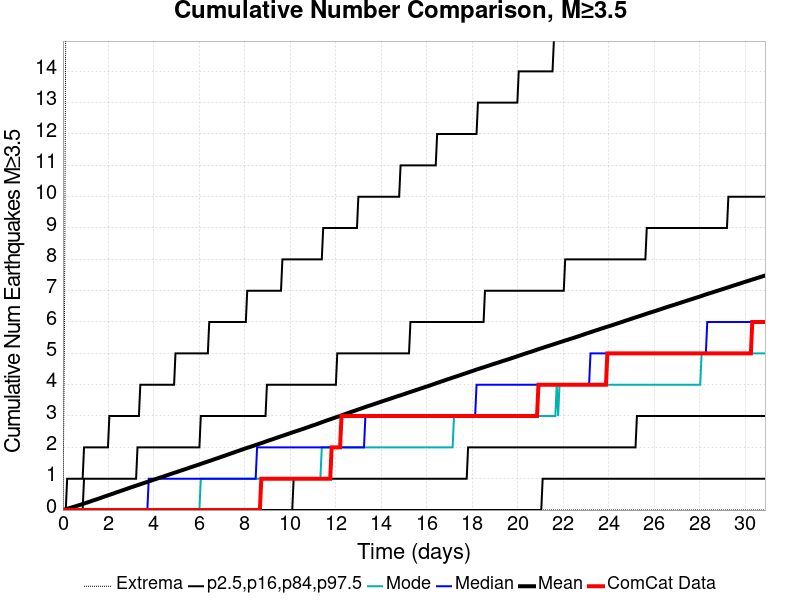

Source data for this figure (header and first rows):
Time (days), ComCat Data, Simulation Mean, Simulation Median, Simulation Mode, Simulation Minimum, Simulation Maximum, 2.5 %-ile, 16 %-ile, 84 %-ile, 97.5 %-ile
0.0, 0.0, 0.0, 0.0, 0.0, 0.0, 0.0, 0.0, 0.0, 0.0, 0.0
0.06184, 0.0, 0.01274, 0.0, 0.0, 0.0, 5.0, 0.0, 0.0, 0.0, 0.0
0.1237, 0.0, 0.02563, 0.0, 0.0, 0.0, 16.0, 0.0, 0.0, 0.0, 0.0
0.1855, 0.0, 0.0389, 0.0, 0.0, 0.0, 20.0, 0.0, 0.0, 0.0, 1.0
0.2474, 0.0, 0.0523, 0.0, 0.0, 0.0, 29.0, 0.0, 0.0, 0.0, 1.0
0.3092, 0.0, 0.06654, 0.0, 0.0, 0.0, 31.0, 0.0, 0.0, 0.0, 1.0
0.3711, 0.0, 0.08012, 0.0, 0.0, 0.0, 39.0, 0.0, 0.0, 0.0, 1.0
0.4329, 0.0, 0.09331, 0.0, 0.0, 0.0, 47.0, 0.0, 0.0, 0.0, 1.0
0.4947, 0.0, 0.107, 0.0, 0.0, 0.0, 51.0, 0.0, 0.0, 0.0, 1.0
0.5566, 0.0, 0.1218, 0.0, 0.0, 0.0, 54.0, 0.0, 0.0, 0.0, 1.0
0.6184, 0.0, 0.1357, 0.0, 0.0, 0.0, 56.0, 0.0, 0.0, 0.0, 1.0
0.6803, 0.0, 0.1501, 0.0, 0.0, 0.0, 61.0, 0.0, 0.0, 0.0, 1.0
0.7421, 0.0, 0.1639, 0.0, 0.0, 0.0, 80.0, 0.0, 0.0, 0.0, 1.0
0.8039, 0.0, 0.1779, 0.0, 0.0, 0.0, 92.0, 0.0, 0.0, 0.0, 1.0
0.8658, 0.0, 0.1922, 0.0, 0.0, 0.0, 102.0, 0.0, 0.0, 0.0, 1.0
0.9276, 0.0, 0.2071, 0.0, 0.0, 0.0, 113.0, 0.0, 0.0, 1.0, 2.0
0.9895, 0.0, 0.2225, 0.0, 0.0, 0.0, 128.0, 0.0, 0.0, 1.0, 2.0
1.051, 0.0, 0.2376, 0.0, 0.0, 0.0, 136.0, 0.0, 0.0, 1.0, 2.0
1.113, 0.0, 0.2528, 0.0, 0.0, 0.0, 145.0, 0.0, 0.0, 1.0, 2.0
1.175, 0.0, 0.2679, 0.0, 0.0, 0.0, 152.0, 0.0, 0.0, 1.0, 2.0
1.237, 0.0, 0.2835, 0.0, 0.0, 0.0, 162.0, 0.0, 0.0, 1.0, 2.0
1.299, 0.0, 0.2989, 0.0, 0.0, 0.0, 168.0, 0.0, 0.0, 1.0, 2.0
1.361, 0.0, 0.3141, 0.0, 0.0, 0.0, 169.0, 0.0, 0.0, 1.0, 2.0
1.422, 0.0, 0.3285, 0.0, 0.0, 0.0, 176.0, 0.0, 0.0, 1.0, 2.0
1.484, 0.0, 0.344, 0.0, 0.0, 0.0, 186.0, 0.0, 0.0, 1.0, 2.0
1.546, 0.0, 0.359, 0.0, 0.0, 0.0, 197.0, 0.0, 0.0, 1.0, 2.0
1.608, 0.0, 0.3744, 0.0, 0.0, 0.0, 205.0, 0.0, 0.0, 1.0, 2.0
1.67, 0.0, 0.3905, 0.0, 0.0, 0.0, 214.0, 0.0, 0.0, 1.0, 2.0
1.732, 0.0, 0.4066, 0.0, 0.0, 0.0, 219.0, 0.0, 0.0, 1.0, 2.0
1.793, 0.0, 0.423, 0.0, 0.0, 0.0, 221.0, 0.0, 0.0, 1.0, 2.0
1.855, 0.0, 0.4381, 0.0, 0.0, 0.0, 225.0, 0.0, 0.0, 1.0, 2.0
1.917, 0.0, 0.454, 0.0, 0.0, 0.0, 226.0, 0.0, 0.0, 1.0, 2.0
1.979, 0.0, 0.469, 0.0, 0.0, 0.0, 230.0, 0.0, 0.0, 1.0, 2.0
2.041, 0.0, 0.4846, 0.0, 0.0, 0.0, 234.0, 0.0, 0.0, 1.0, 3.0
2.103, 0.0, 0.4999, 0.0, 0.0, 0.0, 248.0, 0.0, 0.0, 1.0, 3.0
2.164, 0.0, 0.515, 0.0, 0.0, 0.0, 255.0, 0.0, 0.0, 1.0, 3.0
2.226, 0.0, 0.5299, 0.0, 0.0, 0.0, 263.0, 0.0, 0.0, 1.0, 3.0
2.288, 0.0, 0.5463, 0.0, 0.0, 0.0, 267.0, 0.0, 0.0, 1.0, 3.0
2.35, 0.0, 0.5626, 0.0, 0.0, 0.0, 273.0, 0.0, 0.0, 1.0, 3.0
2.412, 0.0, 0.5784, 0.0, 0.0, 0.0, 278.0, 0.0, 0.0, 1.0, 3.0
2.474, 0.0, 0.5933, 0.0, 0.0, 0.0, 282.0, 0.0, 0.0, 1.0, 3.0
2.536, 0.0, 0.6085, 0.0, 0.0, 0.0, 286.0, 0.0, 0.0, 1.0, 3.0
2.597, 0.0, 0.6246, 0.0, 0.0, 0.0, 289.0, 0.0, 0.0, 1.0, 3.0
2.659, 0.0, 0.6398, 0.0, 0.0, 0.0, 292.0, 0.0, 0.0, 1.0, 3.0
2.721, 0.0, 0.6554, 0.0, 0.0, 0.0, 293.0, 0.0, 0.0, 1.0, 3.0
2.783, 0.0, 0.6708, 0.0, 0.0, 0.0, 293.0, 0.0, 0.0, 1.0, 3.0
2.845, 0.0, 0.6864, 0.0, 0.0, 0.0, 298.0, 0.0, 0.0, 1.0, 3.0
2.907, 0.0, 0.7032, 0.0, 0.0, 0.0, 303.0, 0.0, 0.0, 1.0, 3.0
2.968, 0.0, 0.7181, 0.0, 0.0, 0.0, 306.0, 0.0, 0.0, 1.0, 3.0
3.03, 0.0, 0.733, 0.0, 0.0, 0.0, 310.0, 0.0, 0.0, 1.0, 3.0
3.092, 0.0, 0.7483, 0.0, 0.0, 0.0, 313.0, 0.0, 0.0, 1.0, 3.0
3.154, 0.0, 0.7632, 0.0, 0.0, 0.0, 317.0, 0.0, 0.0, 1.0, 3.0
3.216, 0.0, 0.778, 0.0, 0.0, 0.0, 319.0, 0.0, 0.0, 1.0, 3.0
3.278, 0.0, 0.7931, 0.0, 0.0, 0.0, 324.0, 0.0, 0.0, 2.0, 3.0
3.339, 0.0, 0.8088, 0.0, 0.0, 0.0, 330.0, 0.0, 0.0, 2.0, 3.0
3.401, 0.0, 0.824, 0.0, 0.0, 0.0, 334.0, 0.0, 0.0, 2.0, 4.0
3.463, 0.0, 0.8388, 0.0, 0.0, 0.0, 334.0, 0.0, 0.0, 2.0, 4.0
3.525, 0.0, 0.8542, 0.0, 0.0, 0.0, 337.0, 0.0, 0.0, 2.0, 4.0
3.587, 0.0, 0.869, 0.0, 0.0, 0.0, 339.0, 0.0, 0.0, 2.0, 4.0
3.649, 0.0, 0.8838, 0.0, 0.0, 0.0, 342.0, 0.0, 0.0, 2.0, 4.0
... 440 more rows
